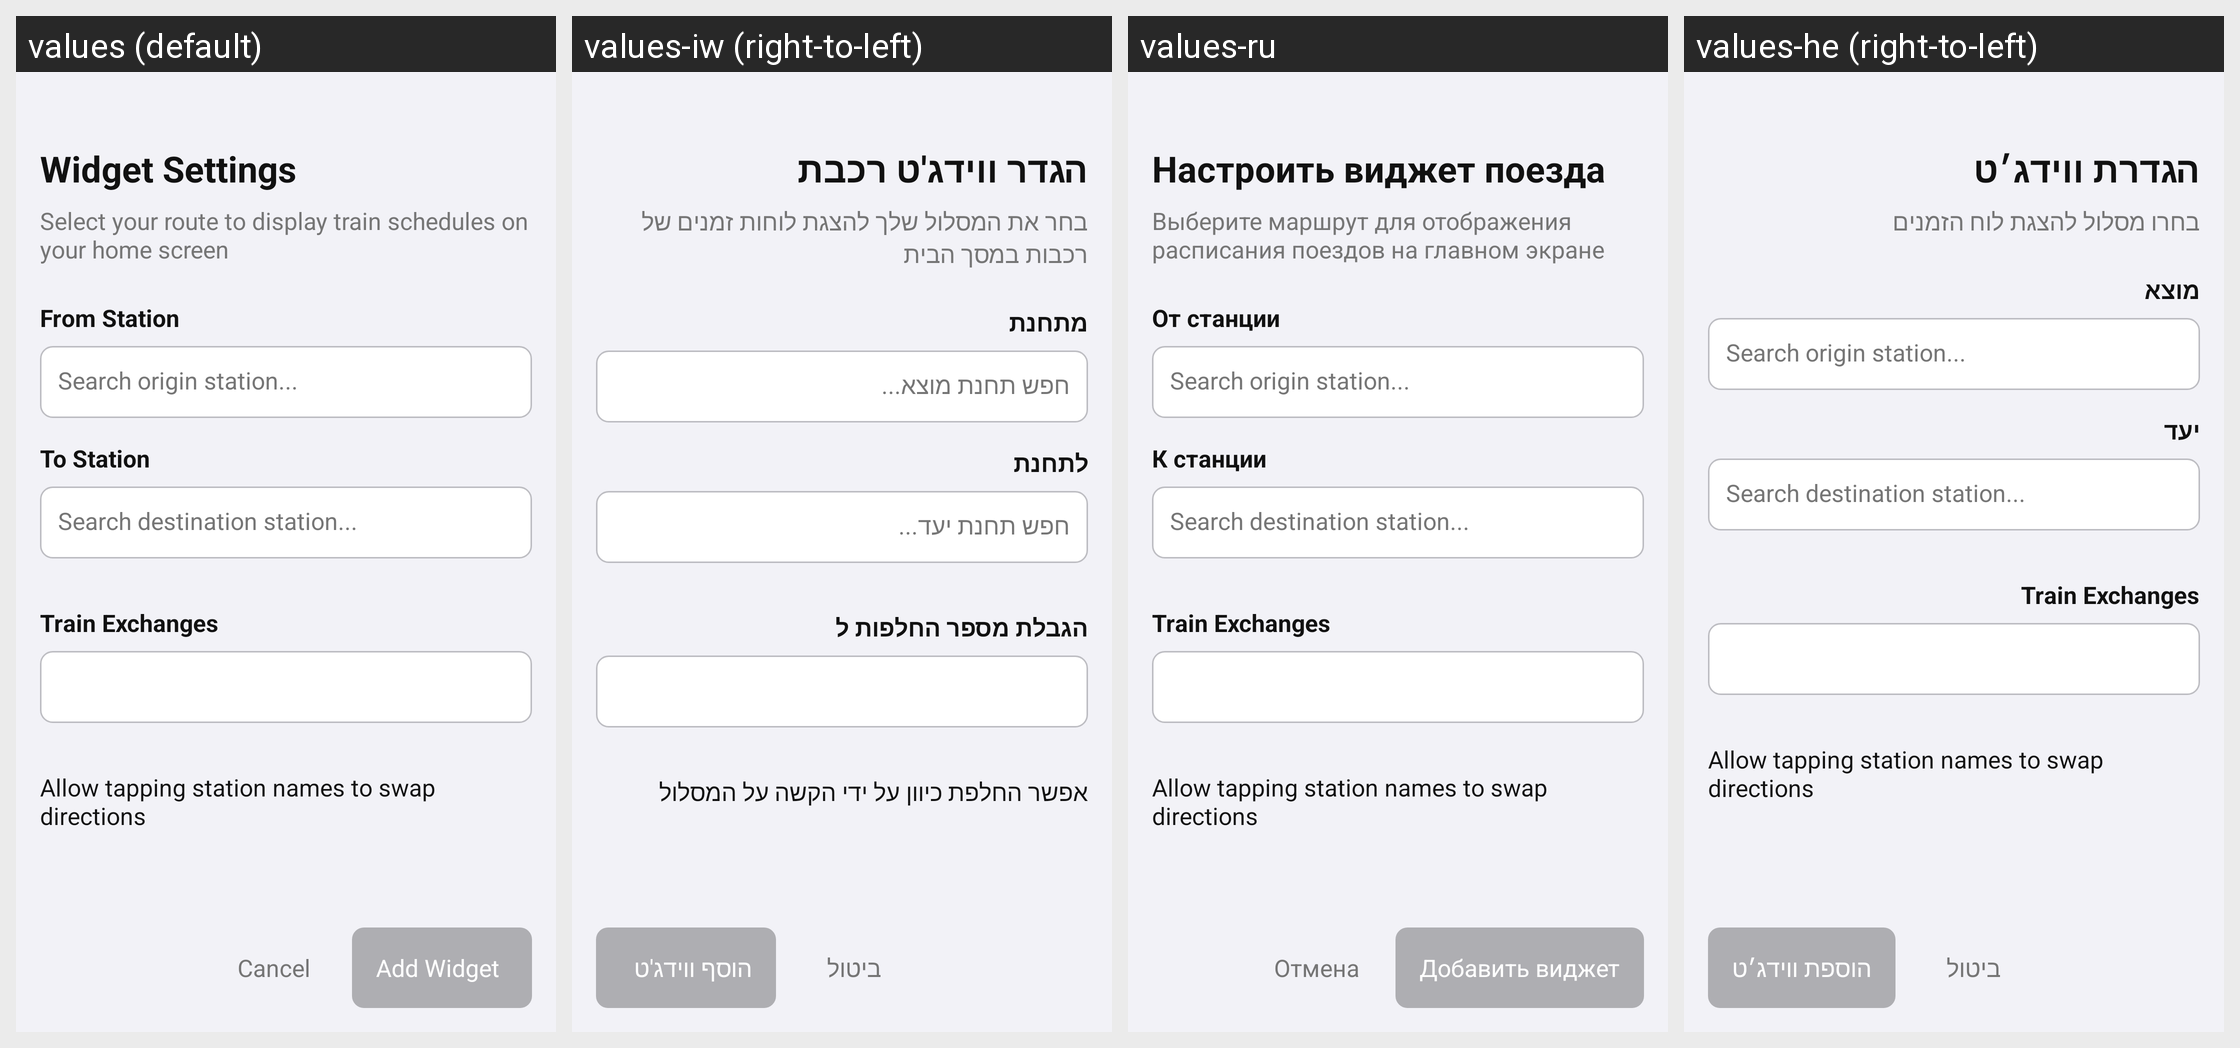

Locale-by-locale string values for the Android screen shown in this grid:
Android screen res/layout/activity_widget_config.xml rendered under 4 locales, left to right: values (default), values-iw (right-to-left), values-ru, values-he (right-to-left). Device: Nexus 5 (rendered at 1080×1920; each locale shown at half size, 540×960, under a caption strip naming it); theme AppTheme.
Strings drawn on this screen, with the default value and each locale's value (text and hints the layout hard-codes appear in the picture but are not listed):

widget_configure_title
  values: Widget Settings
  values-iw: הגדר ווידג'ט רכבת
  values-ru: Настроить виджет поезда
  values-he: הגדרת ווידג׳ט

widget_configure_description
  values: Select your route to display train schedules on your home screen
  values-iw: בחר את המסלול שלך להצגת לוחות זמנים של רכבות במסך הבית
  values-ru: Выберите маршрут для отображения расписания поездов на главном экране
  values-he: בחרו מסלול להצגת לוח הזמנים

widget_from_label
  values: From Station
  values-iw: מתחנת
  values-ru: От станции
  values-he: מוצא

search_origin_hint
  values: Search origin station...
  values-iw: חפש תחנת מוצא...
  values-ru: Search origin station...  [not translated; the default value is used]
  values-he: Search origin station...  [not translated; the default value is used]

widget_to_label
  values: To Station
  values-iw: לתחנת
  values-ru: К станции
  values-he: יעד

search_destination_hint
  values: Search destination station...
  values-iw: חפש תחנת יעד...
  values-ru: Search destination station...  [not translated; the default value is used]
  values-he: Search destination station...  [not translated; the default value is used]

widget_max_changes_label
  values: Train Exchanges
  values-iw: הגבלת מספר החלפות ל
  values-ru: Train Exchanges  [not translated; the default value is used]
  values-he: Train Exchanges  [not translated; the default value is used]

widget_allow_route_reversal
  values: Allow tapping station names to swap directions
  values-iw: אפשר החלפת כיוון על ידי הקשה על המסלול
  values-ru: Allow tapping station names to swap directions  [not translated; the default value is used]
  values-he: Allow tapping station names to swap directions  [not translated; the default value is used]

widget_cancel
  values: Cancel
  values-iw: ביטול
  values-ru: Отмена
  values-he: ביטול

widget_add
  values: Add Widget
  values-iw: הוסף ווידג'ט
  values-ru: Добавить виджет
  values-he: הוספת ווידג׳ט
